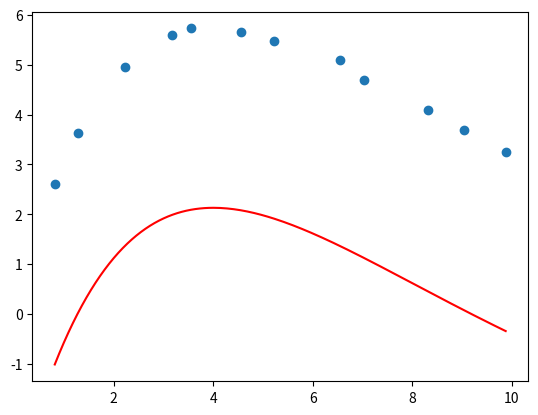

Write the Python code that produced this figure.
from re import A
import numpy as np

#BEST_EXP

'''
Encontre os coeficientes a e b da função y=axebx que melhor se aproxima da seguinte lista de 12 pontos
(0.8185,2.6099)...
'''

#func: log(y) - log(x) = log(a) + bx

def best_poly(x, y, grau=1):
    k = grau + 1
    A = [[0 for _ in range(k)] for _ in range(k)]
    B = [sum(y)]
    n = len(x)
    cache = {}
    for i in range(k):
        for j in range(k):
            p=i+j
            if p == 0:
                A[0][0] = n
                continue
            if p not in cache:
                cache[p] = sum([xi ** p for xi in x])
            A[i][j] = cache[p]
        if i > 0:
            B.append(sum([yi * xi ** i for xi, yi in zip(x, y)]))
    return np.linalg.solve(A, B)


def poly(x, a, b):
    return a*x*np.exp(b*x)

def build_func(a, b):
    def temp(x):
        return poly(x, a, b)
    return temp


def modelo(x):
    a, b = -40, -30
    erro = a + (b - a) * np.random.random()
    return 2.5 * np.e ** (1.47 * x) + erro

if __name__ == '__main__':

  
    x = [0.8185, 1.2928, 2.2279, 3.1632, 3.5466, 4.5674, 5.2296, 6.5431, 7.0307, 8.3205, 9.0334, 9.8746]
    y = [2.6099, 3.6357, 4.9531, 5.5947, 5.7257, 5.6535, 5.4748, 5.0963, 4.6968, 4.0971, 3.6815, 3.2395]
    values = [5.4764, 8.7468, 9.2214]


    #transladar os pontos para cima
    k = abs(min(y)) + 1
    yt = [yi + k for yi in y]

    y_ = np.log(y) - np.log(x)

    grau = 1

    a0, a1 = best_poly(x, y_, grau)

    print(f'{a0 = } e {a1 = }')

    a = np.exp(a0)
    b = a1

    print(f'{a = } e {b = }')

    n = len(values)
    somas = []
    for xi in range(n):
        print(f'y(x{xi+1}) = {a*values[xi]*np.exp(b*values[xi])}')

    p = build_func(a, b)

    def q(x):
        return p(x) - k


    import matplotlib.pyplot as plt

    plt.scatter(x, y)

    t = np.linspace(min(x), max(x), 200)
    qt = [q(ti) for ti in t]

    plt.plot(t, qt, color='r')
    plt.savefig('best_exp.png')